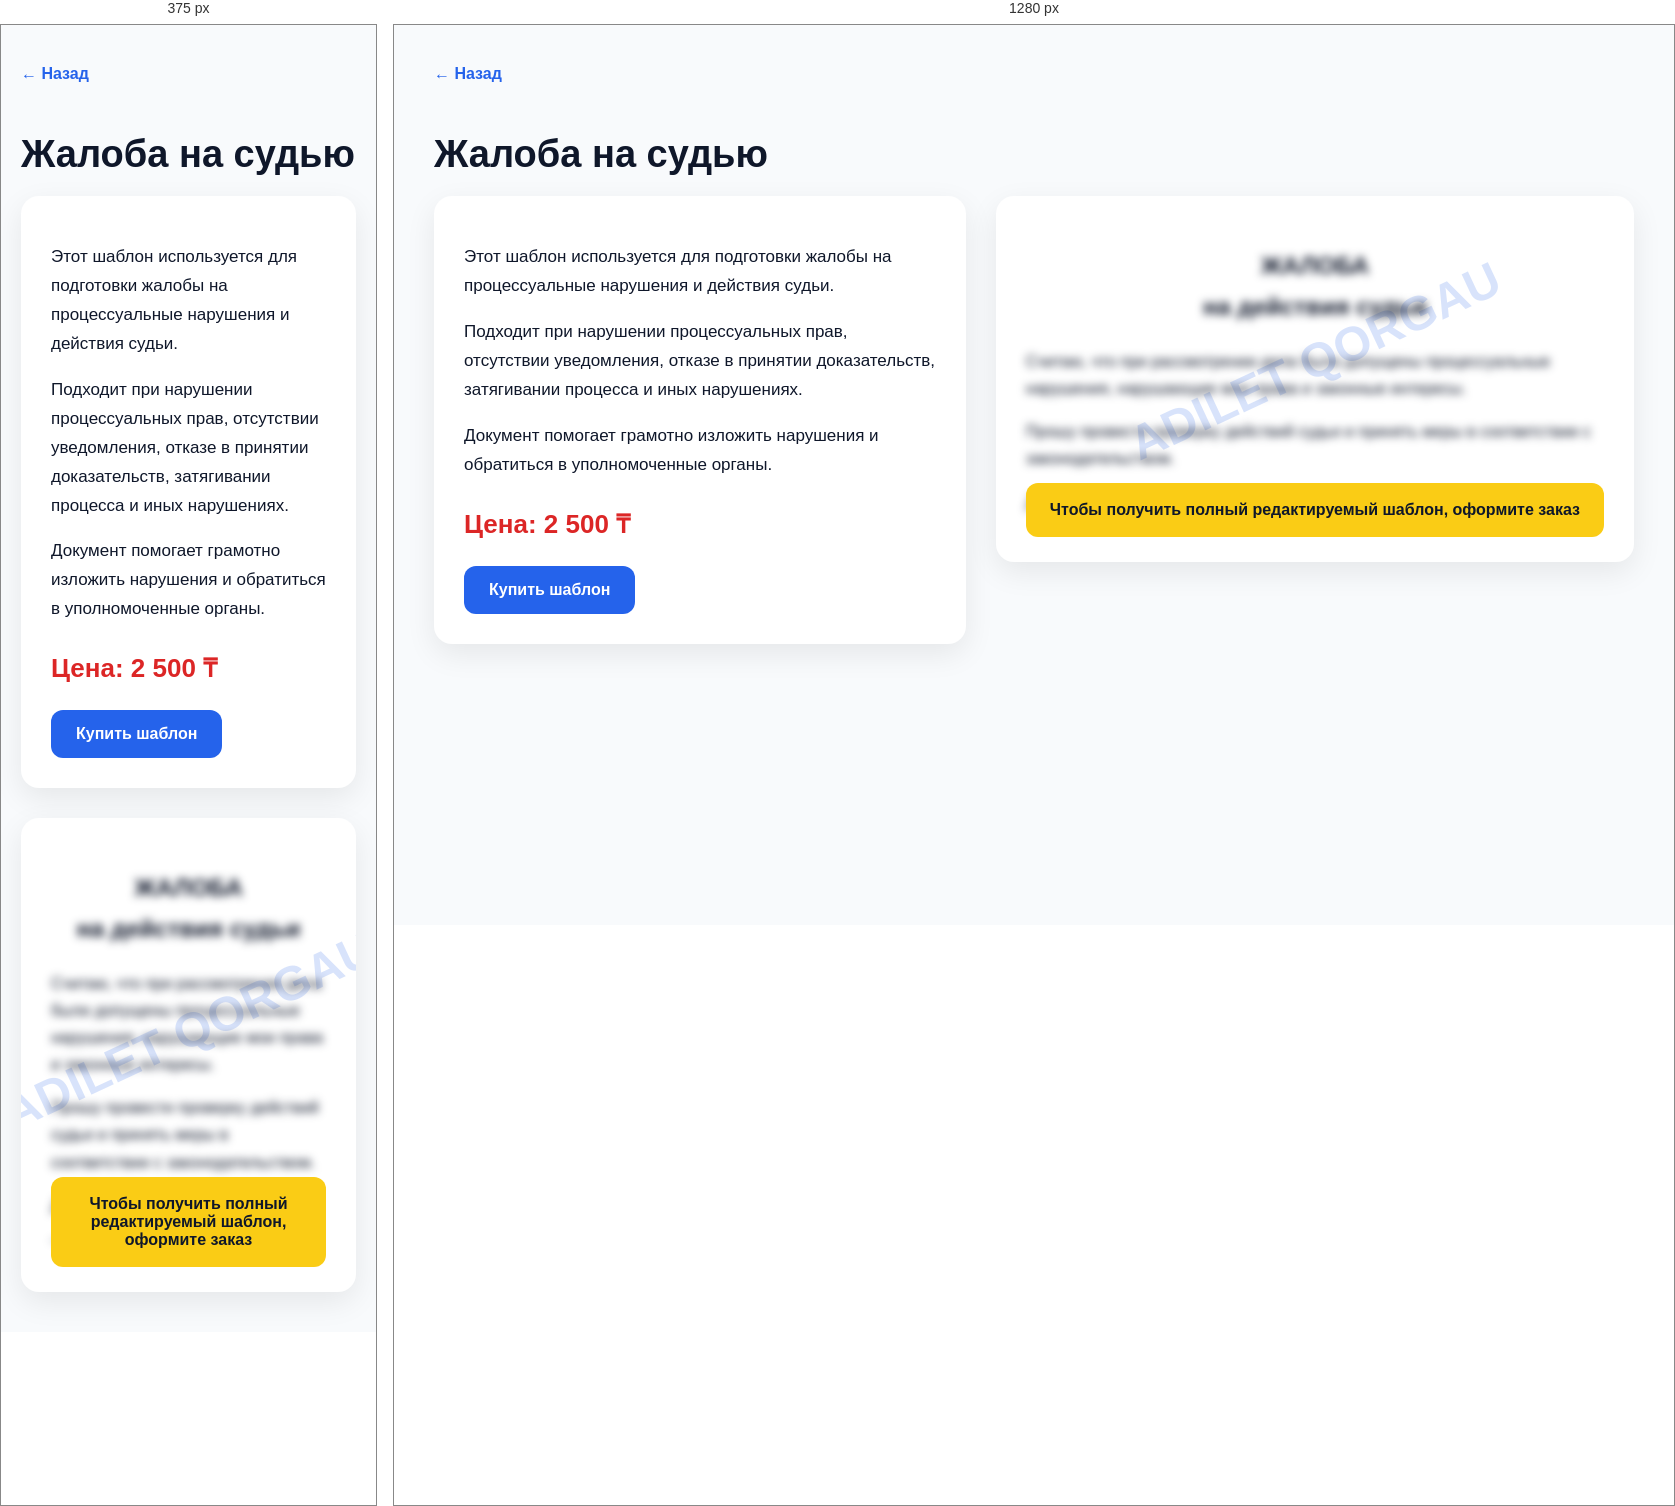
Rendered at 375 px and 1280 px, left to right.

<!-- file: zhaloba-na-sudyu.html -->
<!DOCTYPE html>
<html lang="ru">
<head>
<meta charset="UTF-8">
<meta name="viewport" content="width=device-width, initial-scale=1.0">
<title>Жалоба на судью — Adilet Qorgau</title>

<style>
body{margin:0;background:#f8fafc;font-family:Arial,sans-serif;color:#0f172a;}
.container{max-width:1200px;margin:auto;padding:40px 20px;}
.back{display:inline-block;margin-bottom:25px;color:#2563eb;text-decoration:none;font-weight:bold;}
h1{font-size:38px;margin-bottom:20px;}
.layout{display:grid;grid-template-columns:1fr 1.2fr;gap:30px;align-items:start;}
.info{background:white;padding:30px;border-radius:18px;box-shadow:0 10px 30px rgba(0,0,0,0.08);}
.info p{line-height:1.7;font-size:17px;}
.price{font-size:26px;font-weight:bold;color:#dc2626;margin:25px 0;}
.button{display:inline-block;background:#2563eb;color:white;padding:15px 25px;border-radius:12px;text-decoration:none;font-weight:bold;}
.preview{background:white;padding:30px;border-radius:18px;box-shadow:0 10px 30px rgba(0,0,0,0.08);position:relative;overflow:hidden;}
.document{filter:blur(4px);user-select:none;pointer-events:none;line-height:1.7;font-size:16px;}
.watermark{position:absolute;top:45%;left:50%;transform:translate(-50%,-50%) rotate(-25deg);font-size:48px;font-weight:bold;color:rgba(37,99,235,0.18);white-space:nowrap;}
.lock{position:absolute;bottom:25px;left:30px;right:30px;background:#facc15;padding:18px;border-radius:12px;font-weight:bold;text-align:center;}
@media(max-width:800px){.layout{grid-template-columns:1fr;}}
</style>
</head>

<body>

<div class="container">

<a class="back" href="../../admin.html">← Назад</a>

<h1>Жалоба на судью</h1>

<div class="layout">

<div class="info">

<p>
Этот шаблон используется для подготовки жалобы на процессуальные нарушения и действия судьи.
</p>

<p>
Подходит при нарушении процессуальных прав, отсутствии уведомления, отказе в принятии доказательств, затягивании процесса и иных нарушениях.
</p>

<p>
Документ помогает грамотно изложить нарушения и обратиться в уполномоченные органы.
</p>

<div class="price">Цена: 2 500 ₸</div>

<a class="button"
href="https://wa.me/77789980315?text=Здравствуйте! Хочу купить шаблон: Жалоба на судью"
target="_blank">
Купить шаблон
</a>

</div>

<div class="preview">

<div class="watermark">ADILET QORGAU</div>

<div class="document">

<h2 style="text-align:center;">
ЖАЛОБА<br>
на действия судьи
</h2>

<p>
Считаю, что при рассмотрении дела были допущены процессуальные нарушения, нарушающие мои права и законные интересы.
</p>

<p>
Прошу провести проверку действий судьи и принять меры в соответствии с законодательством.
</p>

<p>
Дата: ____________ Подпись: ____________
</p>

</div>

<div class="lock">
Чтобы получить полный редактируемый шаблон, оформите заказ
</div>

</div>

</div>

</div>

</body>
</html>